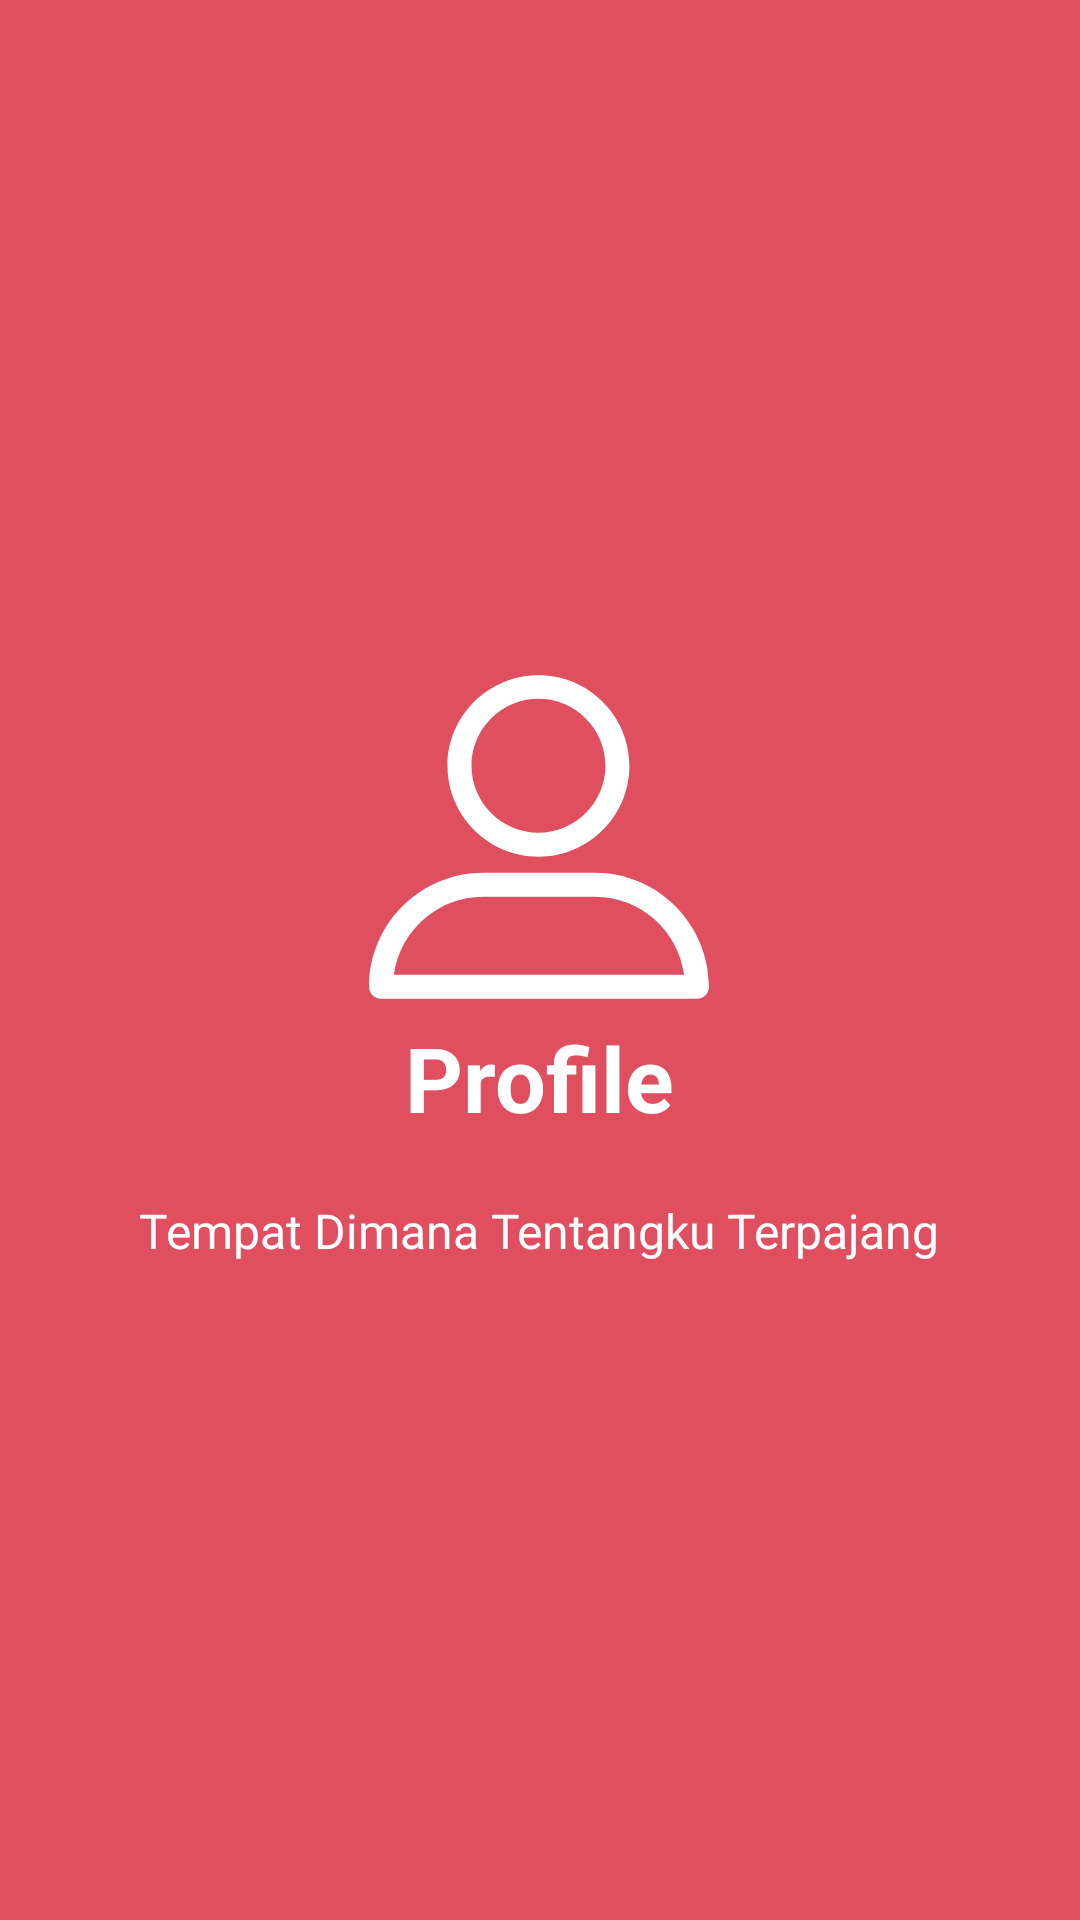

Android layout source for this screen:
<!-- AndroidManifest.xml: application theme Theme.10118340_UTS_ABK_IF8 -->
<!-- res/layout/walkthrough_slide2.xml -->
<?xml version="1.0" encoding="utf-8"?>
<RelativeLayout xmlns:android="http://schemas.android.com/apk/res/android"
    android:layout_width="match_parent"
    android:layout_height="match_parent"
    android:background="@color/profile">

    <LinearLayout
        android:layout_width="wrap_content"
        android:layout_height="wrap_content"
        android:layout_centerInParent="true"
        android:gravity="center_horizontal"
        android:orientation="vertical">

        <ImageView
            android:layout_width="@dimen/img_width_height"
            android:layout_height="@dimen/img_width_height"
            android:src="@drawable/logo_profile" />

        <TextView
            android:layout_width="wrap_content"
            android:layout_height="wrap_content"
            android:text="Profile"
            android:textColor="@android:color/white"
            android:textSize="@dimen/slide_title"
            android:textStyle="bold" />

        <TextView
            android:layout_width="wrap_content"
            android:layout_height="wrap_content"
            android:layout_marginTop="20dp"
            android:gravity="center_horizontal"
            android:paddingLeft="@dimen/desc_padding"
            android:paddingRight="@dimen/desc_padding"
            android:text="Tempat Dimana Tentangku Terpajang"
            android:textAlignment="center"
            android:textColor="@android:color/white"
            android:textSize="@dimen/slide_desc" />

    </LinearLayout>


</RelativeLayout>
<!-- resources referenced by this layout -->
<resources>
  <color name="profile">#e04f5f</color>
  <dimen name="desc_padding">40dp</dimen>
  <dimen name="img_width_height">120dp</dimen>
  <dimen name="slide_desc">16dp</dimen>
  <dimen name="slide_title">30dp</dimen>
  <!-- drawable logo_profile (drawable) -->
  <?xml version="1.0" encoding="utf-8"?>
  <vector xmlns:android="http://schemas.android.com/apk/res/android"
      android:width="129dp"
      android:height="129dp"
      android:viewportWidth="129"
      android:viewportHeight="129">
  
      <path
          android:fillColor="#FFFFFF"
          android:pathData="M64.3,71.6c18,0 32.6-14.6 32.6-32.6s-14.6-32.5-32.6-32.5-32.6,14.6-32.6,32.5 14.6,32.6 32.6,32.6zm0-56.6c13.2,0 24,10.8 24,24s-10.8,24-24,24-24-10.8-24-24 10.8-24 24-24z" />
      <path
          android:fillColor="#FFFFFF"
          android:pathData="M7.9,122.5h113.2c2.4,0 4.3-1.9 4.3-4.3 0-22.5-18.3-40.9-40.9-40.9h-40c-22.5,0-40.9,18.3-40.9,40.9-1.33227e-15,2.4 1.9,4.3 4.3,4.3zm36.6-36.6h40c16.4,0 29.9,12.2 32,28h-104c2.1-15.7 15.6-28 32-28z" />
  </vector>
  <style name="Theme.10118340_UTS_ABK_IF8" parent="Theme.MaterialComponents.DayNight.DarkActionBar">
          
          <item name="colorPrimary">@color/purple_500</item>
          <item name="colorPrimaryVariant">@color/purple_700</item>
          <item name="colorOnPrimary">@color/white</item>
          
          <item name="colorSecondary">@color/teal_200</item>
          <item name="colorSecondaryVariant">@color/teal_700</item>
          <item name="colorOnSecondary">@color/black</item>
          
          <item name="android:statusBarColor" tools:targetApi="l">?attr/colorPrimaryVariant</item>
          
      </style>
  <color name="purple_500">#FF6200EE</color>
  <color name="purple_700">#FF3700B3</color>
  <color name="white">#FFFFFFFF</color>
  <color name="teal_200">#FF03DAC5</color>
  <color name="teal_700">#FF018786</color>
  <color name="black">#FF000000</color>
</resources>
